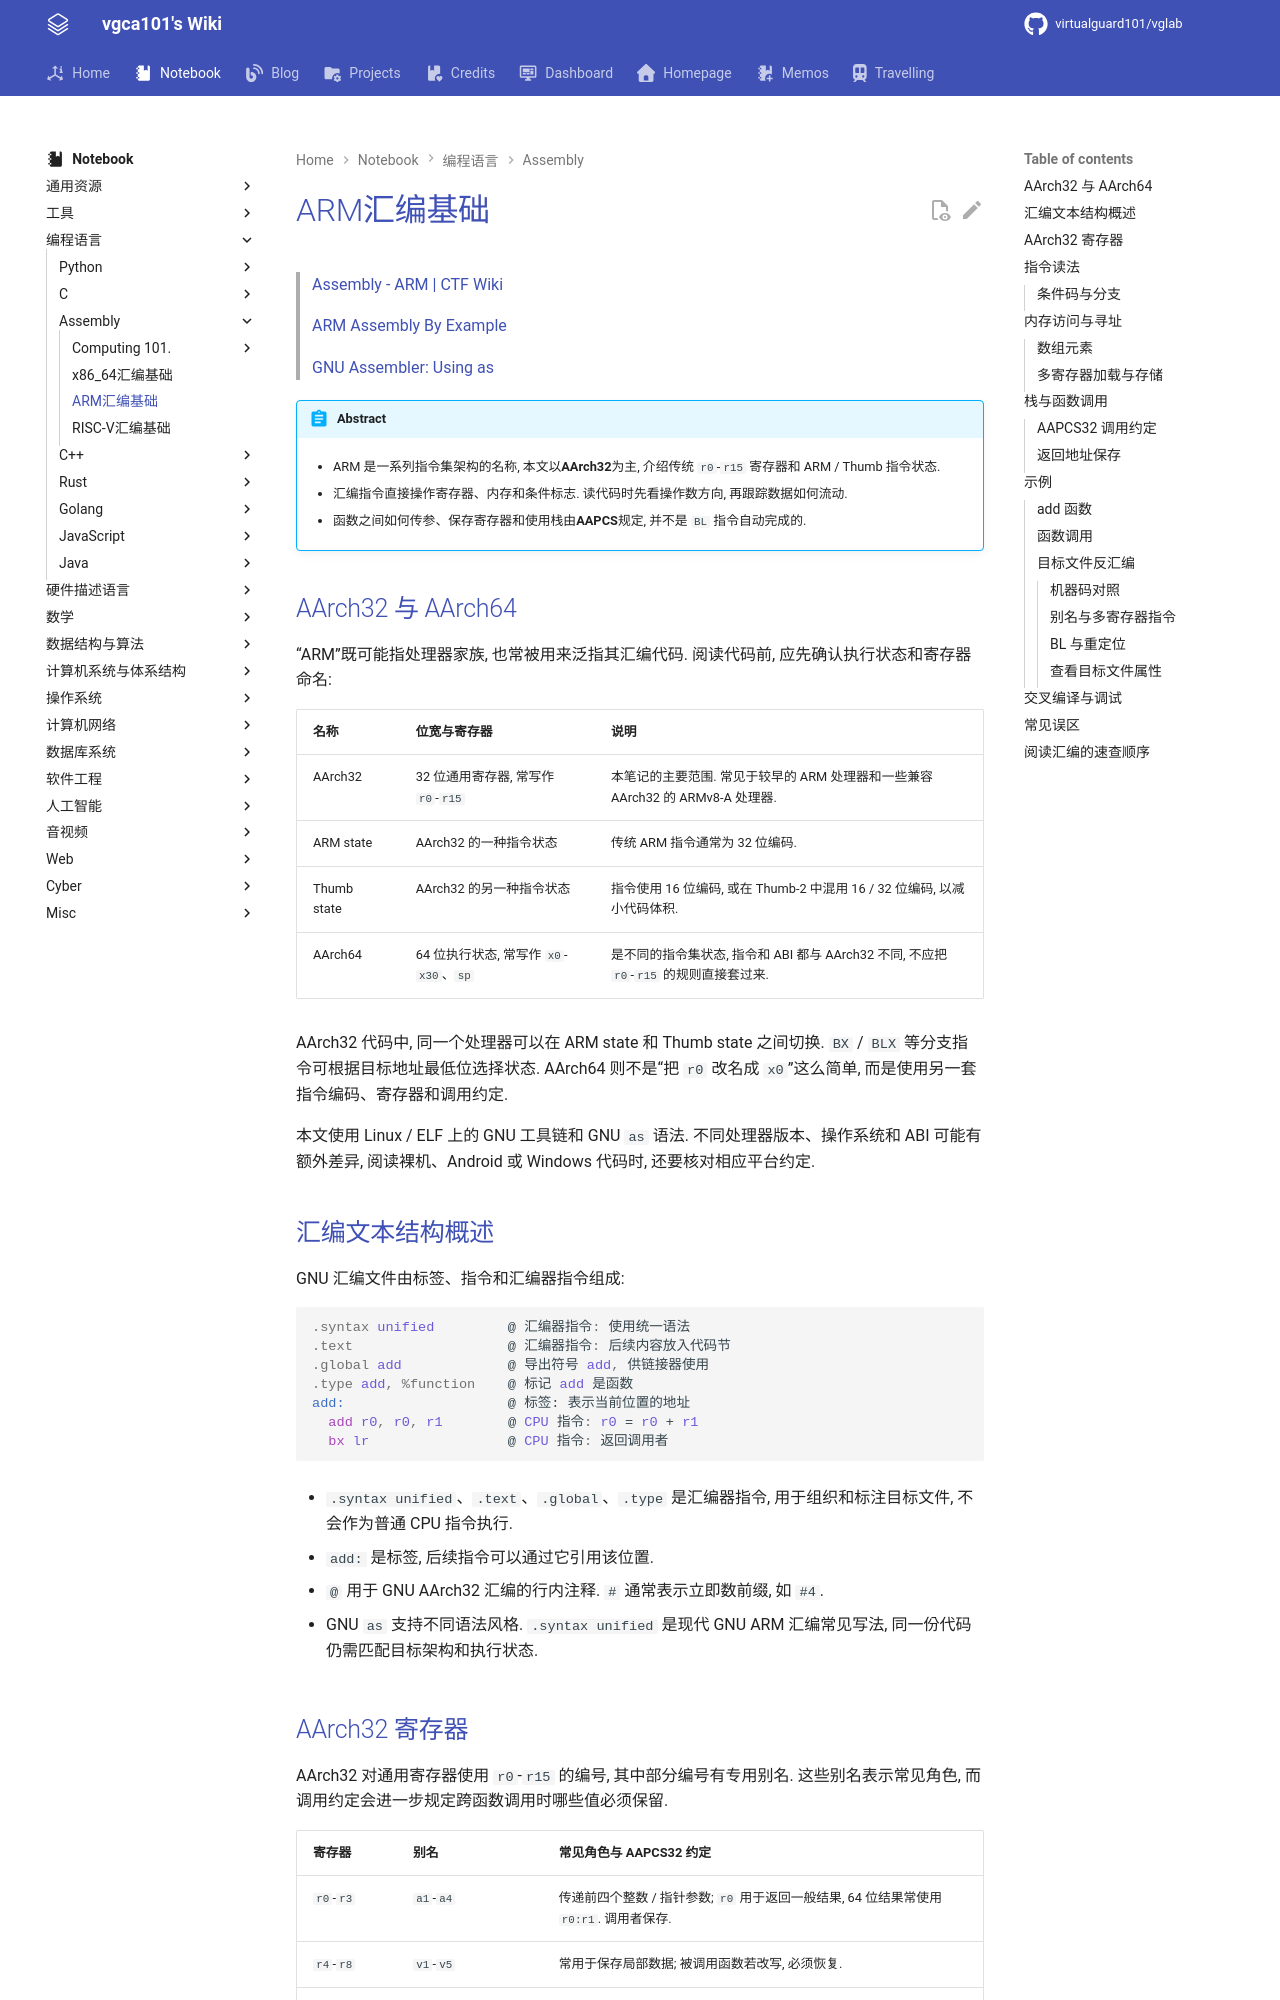

repository: virtualguard101/wiki · page: note/lang/asm/arm汇编基础/index.html · generator: mkdocs

---
date: 2026-10-20 12:17:34
title: ARM汇编基础
permalink: armasm-overview
publish: true
tags:
  - 编程语言
  - Assembly
---

# ARM汇编基础

> [Assembly - ARM | CTF Wiki](https://ctf-wiki.org/assembly/arm/readme/)
>
> [ARM Assembly By Example](https://armasm.com/)
>
> [GNU Assembler: Using as](https://sourceware.org/binutils/docs/as/)

!!! abstract
    - ARM 是一系列指令集架构的名称, 本文以**AArch32**为主, 介绍传统 `r0`-`r15` 寄存器和 ARM / Thumb 指令状态.

    - 汇编指令直接操作寄存器、内存和条件标志. 读代码时先看操作数方向, 再跟踪数据如何流动.

    - 函数之间如何传参、保存寄存器和使用栈由**AAPCS**规定, 并不是 `BL` 指令自动完成的.

## AArch32 与 AArch64

“ARM”既可能指处理器家族, 也常被用来泛指其汇编代码. 阅读代码前, 应先确认执行状态和寄存器命名:

| 名称 | 位宽与寄存器 | 说明 |
|:-----|:-------------|:-----|
| AArch32 | 32 位通用寄存器, 常写作 `r0`-`r15` | 本笔记的主要范围. 常见于较早的 ARM 处理器和一些兼容 AArch32 的 ARMv8-A 处理器. |
| ARM state | AArch32 的一种指令状态 | 传统 ARM 指令通常为 32 位编码. |
| Thumb state | AArch32 的另一种指令状态 | 指令使用 16 位编码, 或在 Thumb-2 中混用 16 / 32 位编码, 以减小代码体积. |
| AArch64 | 64 位执行状态, 常写作 `x0`-`x30`、`sp` | 是不同的指令集状态, 指令和 ABI 都与 AArch32 不同, 不应把 `r0`-`r15` 的规则直接套过来. |

AArch32 代码中, 同一个处理器可以在 ARM state 和 Thumb state 之间切换. `BX` / `BLX` 等分支指令可根据目标地址最低位选择状态. AArch64 则不是“把 `r0` 改名成 `x0`”这么简单, 而是使用另一套指令编码、寄存器和调用约定.

本文使用 Linux / ELF 上的 GNU 工具链和 GNU `as` 语法. 不同处理器版本、操作系统和 ABI 可能有额外差异, 阅读裸机、Android 或 Windows 代码时, 还要核对相应平台约定.

## 汇编文本结构概述

GNU 汇编文件由标签、指令和汇编器指令组成:

```asm
.syntax unified         @ 汇编器指令: 使用统一语法
.text                   @ 汇编器指令: 后续内容放入代码节
.global add             @ 导出符号 add, 供链接器使用
.type add, %function    @ 标记 add 是函数
add:                    @ 标签: 表示当前位置的地址
  add r0, r0, r1        @ CPU 指令: r0 = r0 + r1
  bx lr                 @ CPU 指令: 返回调用者
```

- `.syntax unified`、`.text`、`.global`、`.type` 是汇编器指令, 用于组织和标注目标文件, 不会作为普通 CPU 指令执行.

- `add:` 是标签, 后续指令可以通过它引用该位置.

- `@` 用于 GNU AArch32 汇编的行内注释. `#` 通常表示立即数前缀, 如 `#4`.

- GNU `as` 支持不同语法风格. `.syntax unified` 是现代 GNU ARM 汇编常见写法, 同一份代码仍需匹配目标架构和执行状态.
